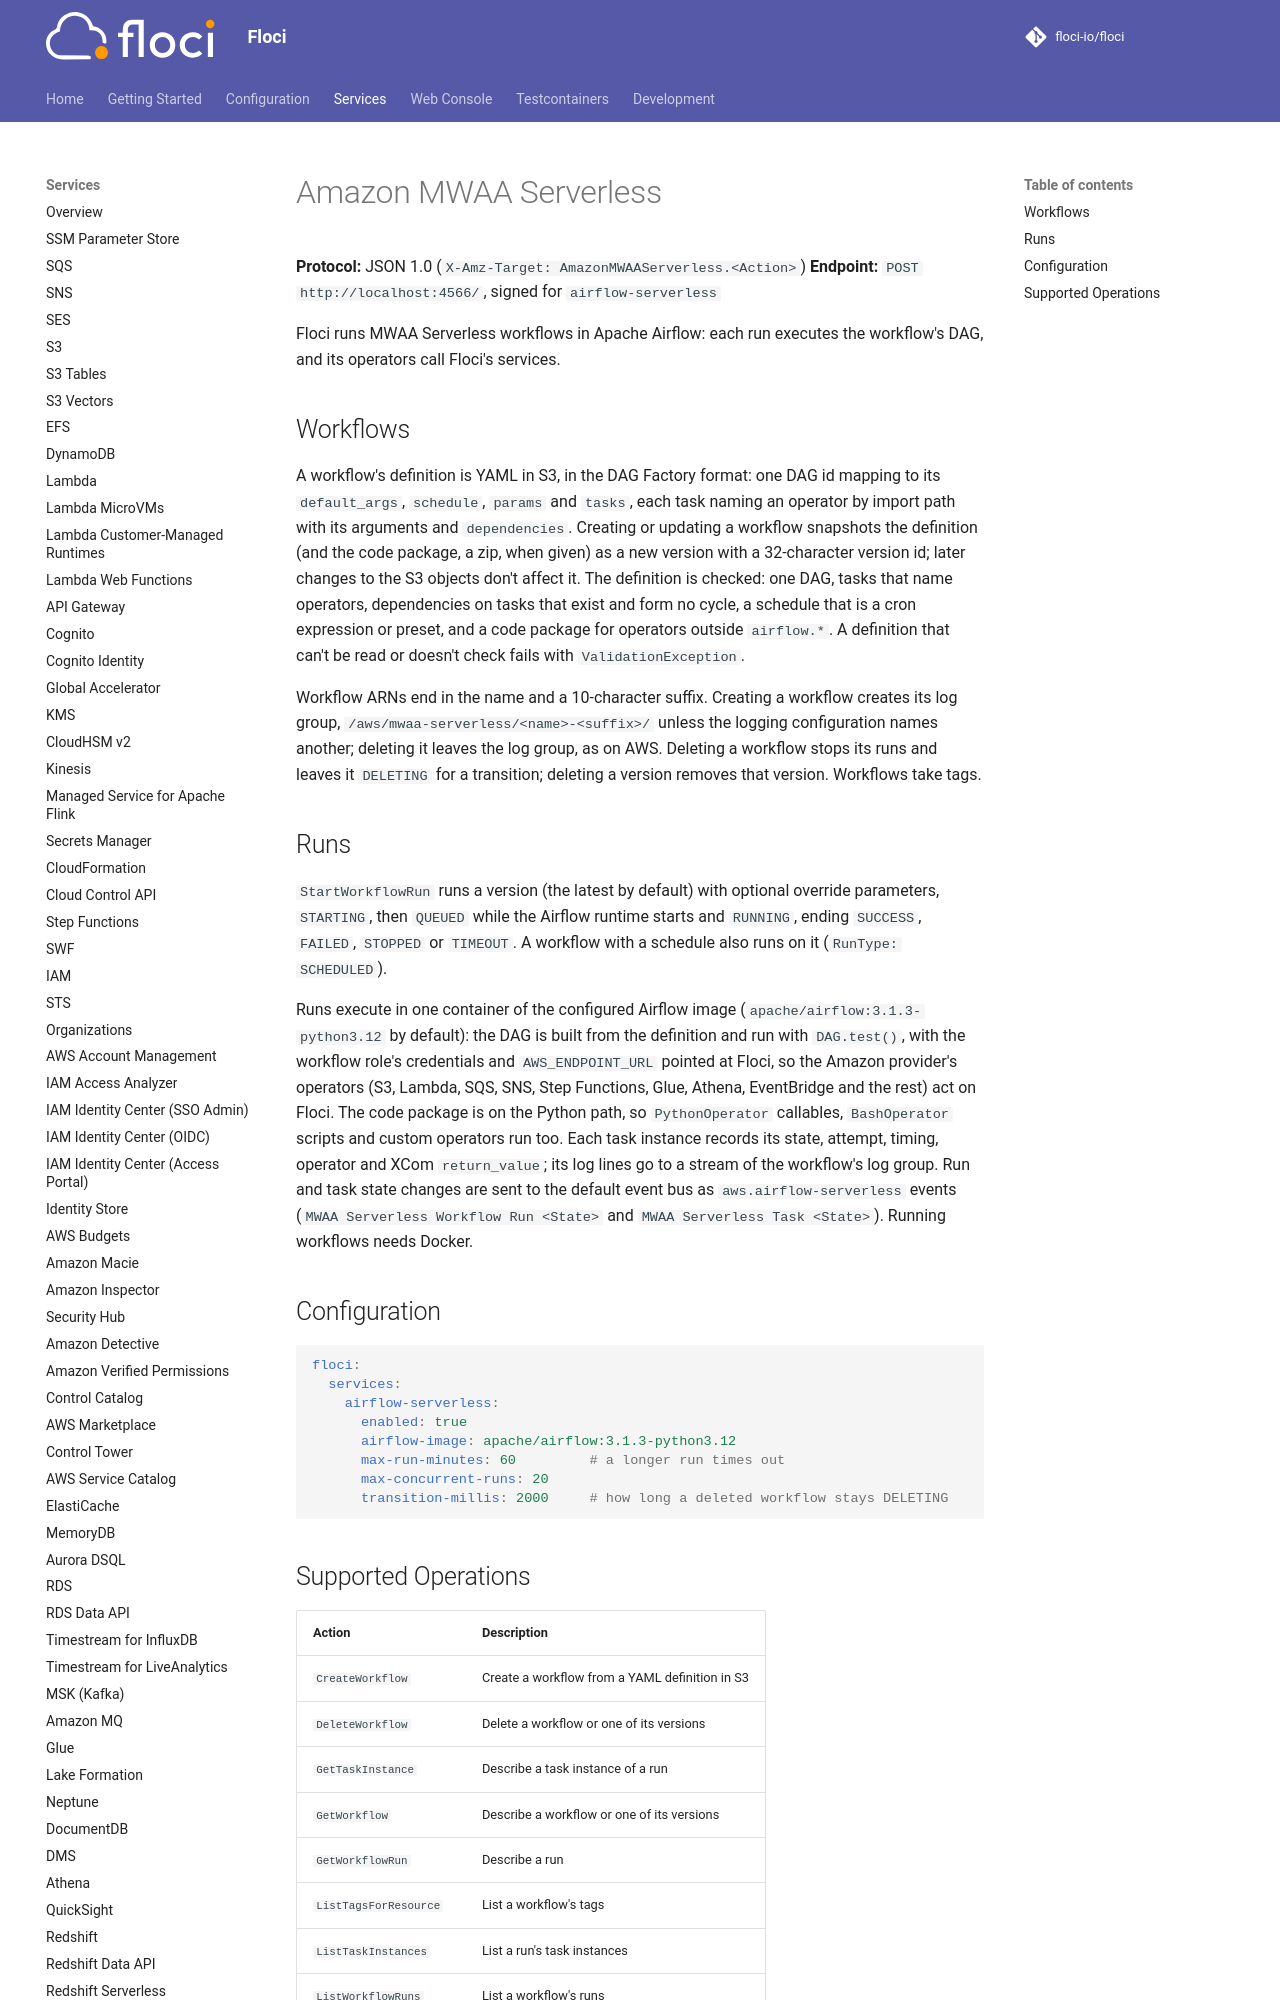

repository: alchemy-run/floci · page: services/airflowserverless/index.html · generator: mkdocs

# Amazon MWAA Serverless

**Protocol:** JSON 1.0 (`X-Amz-Target: AmazonMWAAServerless.<Action>`)
**Endpoint:** `POST http://localhost:4566/`, signed for `airflow-serverless`

Floci runs MWAA Serverless workflows in Apache Airflow: each run executes the workflow's DAG, and its operators call
Floci's services.
